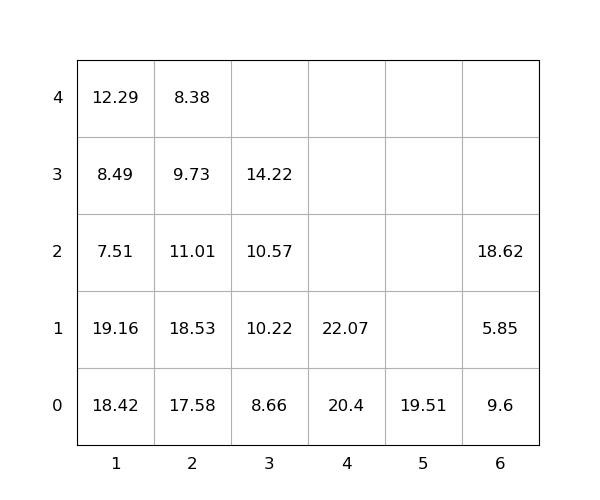

Data behind this chart, as committed beside it:
idx, loc_x, loc_y, loc_z, weight, group, score, seq, reloc, size(ft)
1, 1, 0, 0, 18.42, 0, 18.42, 0, 1.0, 20
2, 1, 0, 1, 19.16, 0, 19.16, 0, 1.0, 20
3, 6, 0, 0, 9.6, 0, 9.6, 0, 1.0, 20
4, 4, 0, 0, 20.4, 0, 20.4, 0, 0, 20
5, 6, 0, 1, 5.85, 0, 5.85, 0, 1.0, 20
6, 2, 0, 0, 17.58, 0, 17.58, 0, 1.0, 20
7, 2, 0, 1, 18.53, 0, 18.53, 0, 1.0, 20
8, 1, 0, 2, 7.51, 0, 7.51, 0, 1.0, 20
9, 5, 0, 0, 19.51, 0, 19.51, 0, 0, 20
10, 2, 0, 2, 11.01, 0, 11.01, 0, 1.0, 20
11, 3, 0, 0, 8.66, 0, 8.66, 1, 0, 20
12, 3, 0, 1, 10.22, 0, 10.22, 2, 0, 20
13, 1, 0, 3, 8.49, 0, 8.49, 3, 1.0, 20
14, 1, 0, 4, 12.29, 0, 12.29, 4, 1.0, 20
15, 2, 0, 3, 9.73, 0, 9.73, 5, 1.0, 20
16, 3, 0, 2, 10.57, 0, 10.57, 6, 0, 20
17, 6, 0, 2, 18.62, 0, 18.62, 7, 1.0, 20
18, 3, 0, 3, 14.22, 0, 14.22, 8, 0, 20
19, 2, 0, 4, 8.38, 0, 8.38, 9, 1.0, 20
20, 4, 0, 1, 22.07, 0, 22.07, 10, 0, 20
